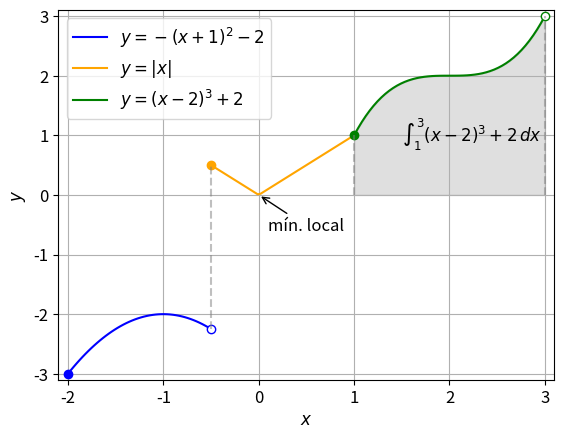

Write the Python code that produced this figure.
import matplotlib as mpl
import matplotlib.pyplot as plt
import numpy as np

plt.rcParams.update({
     "font.size": 12,
     "figure.dpi": 300
     })

# figure
fig = plt.figure(dpi=300)
# axis
ax = fig.add_subplot()

# -2 <= x < -0.5
x = np.linspace(-2, -0.5)
f1 = lambda x: -(x+1)**2-2
ax.plot(x, f1(x), color='blue',
        label='$y=-(x+1)^2-2$')
ax.plot([-2.], f1(-2.), linestyle='', marker='o',
        color='blue')
ax.plot([-0.5], f1(-0.5), ls='', marker='o',
        markerfacecolor='white', markeredgecolor='blue')

# -0.5 <= x < 1
x = np.linspace(-0.5, 1)
f2 = lambda x: np.fabs(x)
ax.plot(x, f2(x), color='orange', label='$y=|x|$')
ax.plot([-0.5], [f2(-0.5)], ls='', marker='o',
        color='orange')

ax.plot([-0.5, -0.5], [f1(-0.5), f2(-0.5)],
        ls = '--', color='gray', alpha=0.5)
# anotação
ax.annotate('mín. local', xy=(0,0), xytext=(0.1,-0.6),
            arrowprops={'arrowstyle':'->'})

# 1 <= x < 3
x = np.linspace(1, 3)
f3 = lambda x: (x-2)**3+2
ax.plot(x, f3(x), color='green',
        label='$y=(x-2)^3+2$')
ax.plot([1.], [f3(1.)], ls='', marker='o',
        color='green')
ax.plot([3.], [f3(3.)], ls='', marker='o',
        mfc='white', mec='green')

# hachurando
ax.fill_between(x, f3(x), color='gray', alpha=0.25)
ax.plot([1., 1.], [0., f3(1.)],
        ls='--', color='gray', alpha=0.5)
ax.plot([3., 3.], [0., f3(3.)],
        ls='--', color='gray', alpha=0.5)
# texto
ax.text(1.5, 0.9, '$\\int_{1}^3 (x-2)^3+2\,dx$')

# eixo-x
ax.set_xlim((-2.1, 3.1))
ax.set_xticks([-2, -1, 0, 1, 2, 3])
ax.set_xlabel('$x$')
# eixo-y
ax.set_ylim((-3.1, 3.1))
ax.set_yticks([-3, -2, -1, 0, 1, 2, 3])
ax.set_ylabel('$y$')
# grid
ax.grid()
ax.legend()
# display
plt.savefig('fig.png', bbox_inches='tight')
plt.show()
